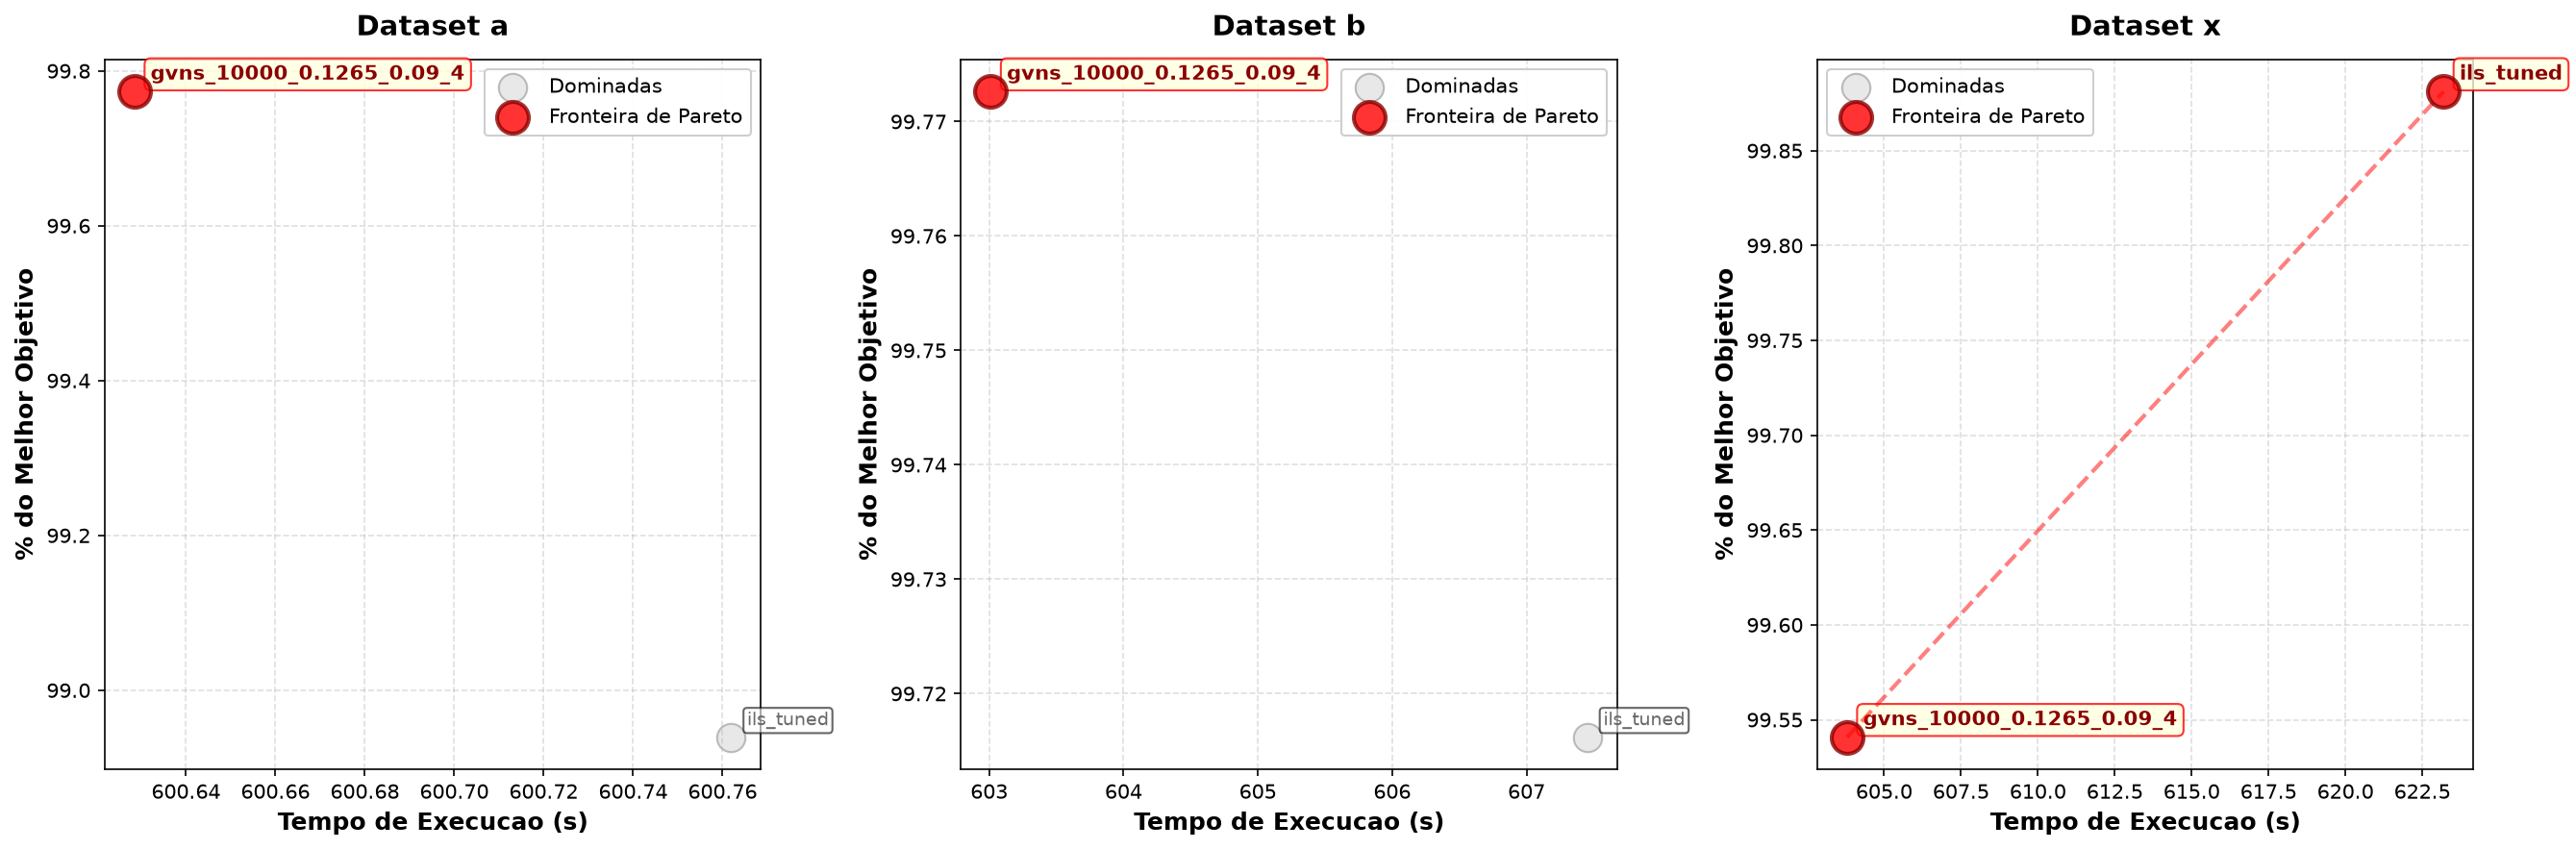

Data behind this chart, as committed beside it:
dataset, algo_id, pct_media, tempo_media, pareto
a, gvns_10000_0.1265_0.09_4, 99.77, 600.6, True
a, ils_tuned, 98.94, 600.8, False
b, gvns_10000_0.1265_0.09_4, 99.77, 603, True
b, ils_tuned, 99.72, 607.5, False
x, ils_tuned, 99.88, 623.2, True
x, gvns_10000_0.1265_0.09_4, 99.54, 603.8, True
